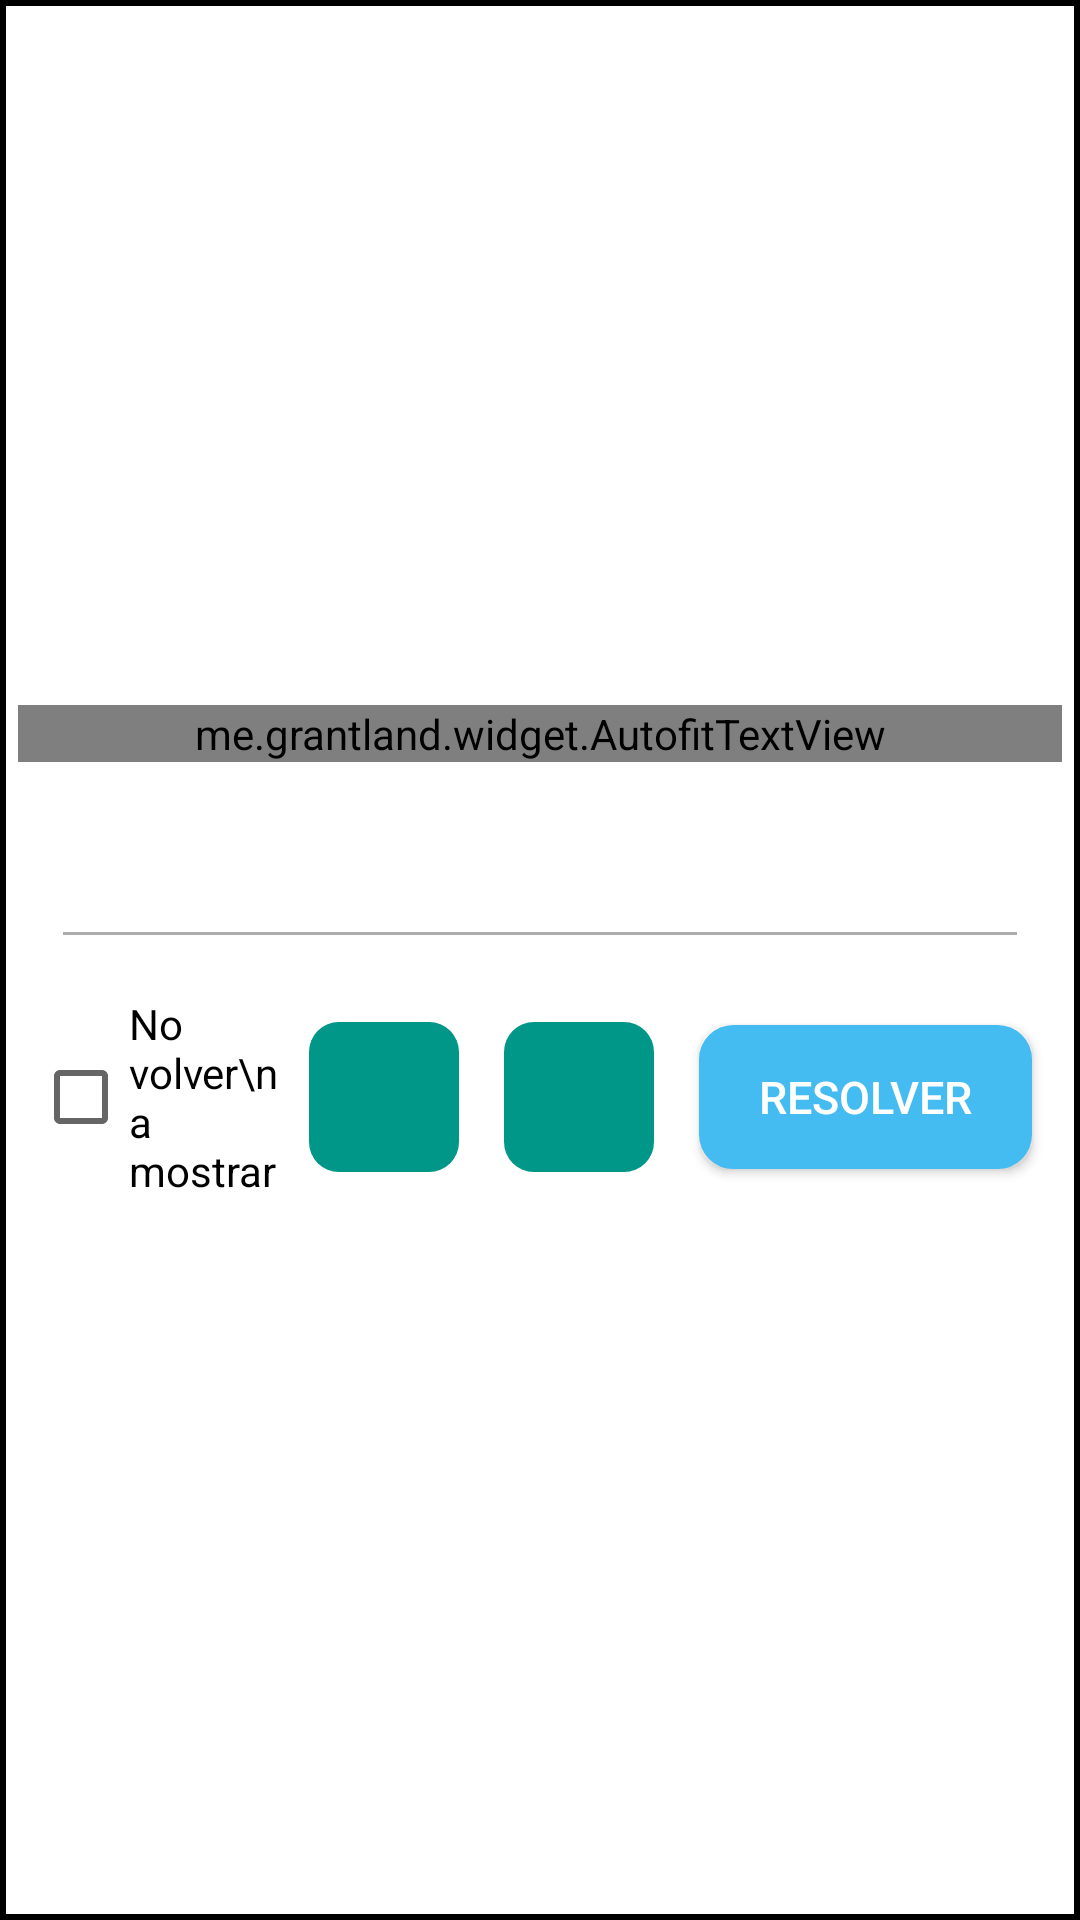

The Android layout XML behind this screen, and the referenced resources:
<!-- AndroidManifest.xml: application theme AppTheme -->
<!-- res/layout/function_pop_up.xml -->
<?xml version="1.0" encoding="utf-8"?>
<LinearLayout
    xmlns:android="http://schemas.android.com/apk/res/android"
    xmlns:app="http://schemas.android.com/apk/res-auto"
    android:id="@+id/pop_up_id"
    android:layout_width="match_parent"
    android:layout_height="wrap_content"
    android:orientation="vertical"
    android:gravity="center"
    android:background="@drawable/borders_pop_up">


    <me.grantland.widget.AutofitTextView
        android:id="@+id/pop_up_title_id"
        android:maxLines="1"
        android:layout_width="match_parent"
        android:layout_height="wrap_content"
        android:layout_margin="5dp"
        android:paddingLeft="5dp"
        android:paddingRight="5dp"
        android:gravity="center"
        android:textSize="30sp"
        android:textColor="@color/colorAccent"
        android:textStyle="bold" />

    <TextView
        android:id="@+id/explanation_pop_up"
        android:layout_width="match_parent"
        android:layout_height="wrap_content"
        android:layout_marginEnd="15dp"
        android:layout_marginStart="15dp"
        android:layout_marginTop="10dp"
        android:gravity="start"
        android:textColor="@color/colorBlack"
        android:textSize="16sp" />

    <io.github.kexanie.library.MathView
        android:id="@+id/first_equation_id"
        android:layout_width="wrap_content"
        android:layout_height="wrap_content"
        android:layout_marginStart="20dp"
        android:layout_marginEnd="20dp"
        android:layout_marginTop="10dp"
        android:visibility="gone"
        android:layout_marginBottom="10dp"
        app:engine="MathJax">
    </io.github.kexanie.library.MathView>

    <TextView
        android:id="@+id/explanation_pop_up_2"
        android:layout_width="match_parent"
        android:layout_height="wrap_content"
        android:layout_marginEnd="15dp"
        android:layout_marginStart="15dp"
        android:layout_marginTop="10dp"
        android:gravity="start"
        android:visibility="gone"
        android:textColor="@color/colorBlack"
        android:textSize="16sp" />

    <io.github.kexanie.library.MathView
        android:id="@+id/second_equation_id"
        android:layout_width="wrap_content"
        android:layout_height="wrap_content"
        android:layout_marginStart="20dp"
        android:layout_marginEnd="20dp"
        android:layout_marginTop="10dp"
        android:layout_marginBottom="10dp"
        android:visibility="gone"
        app:engine="MathJax">
    </io.github.kexanie.library.MathView>
    <View
        android:layout_width="match_parent"
        android:layout_height="1dp"
        android:layout_marginTop="20dp"
        android:layout_marginStart="20dp"
        android:layout_marginEnd="20dp"
        android:layout_marginBottom="20dp"
        android:background="@color/colorGreyText" />

    <LinearLayout
        android:layout_width="match_parent"
        android:layout_height="wrap_content"
        android:layout_marginBottom="10dp"
        android:gravity="center"
        android:orientation="horizontal">

        <CheckBox
            android:id="@+id/checkBox"
            android:layout_width="wrap_content"
            android:layout_height="wrap_content"
            android:layout_marginLeft="10dp"
            android:layout_marginRight="10dp"
            android:layout_weight="1"
            android:minLines="2"
            android:singleLine="false"
            android:text="No volver\na mostrar" />

        <ImageButton
            android:id="@+id/back_pop_up_id"
            android:layout_width="50dp"
            android:layout_height="50dp"
            android:layout_marginEnd="15dp"
            android:background="@drawable/buttonshape"
            android:paddingEnd="20dp"
            android:paddingStart="20dp"
            android:src="@drawable/baseline_arrow_back_24"
            android:tint="@color/white" />
        <ImageButton
            android:id="@+id/forward_pop_up_id"
            android:layout_width="50dp"
            android:layout_height="50dp"
            android:layout_marginEnd="15dp"
            android:background="@drawable/buttonshape"
            android:paddingEnd="20dp"
            android:paddingStart="20dp"
            android:src="@drawable/baseline_arrow_forward_24"
            android:tint="@color/white" />
        <Button
            android:id="@+id/resolve_pop_up_id"
            android:layout_width="wrap_content"
            android:layout_height="wrap_content"
            android:layout_marginRight="15dp"
            android:background="@drawable/rounded_corners_pop_up_back"
            android:paddingEnd="20dp"
            android:paddingStart="20dp"
            android:text="Resolver"
            android:textColor="@color/colorWhite"
            android:textSize="15sp" />

    </LinearLayout>
</LinearLayout>
<!-- resources referenced by this layout -->
<resources>
  <color name="colorAccent">#FF4081</color>
  <color name="colorBlack">#000000</color>
  <color name="colorGreyText">#ADADAD</color>
  <color name="colorWhite">#FFFFFF</color>
  <color name="white">#FFFFFF</color>
  <!-- drawable borders_pop_up (drawable) -->
  <?xml version="1.0" encoding="utf-8"?>
  <shape xmlns:android="http://schemas.android.com/apk/res/android" android:shape="rectangle">
      <solid android:color="@color/colorWhite"/>
  
      <stroke android:width="2dp"
          android:color="@color/colorBlack"/>
  
      <padding android:left="1dp"
          android:top="1dp"
          android:right="1dp"
          android:bottom="1dp"/>
  </shape>
  <!-- drawable buttonshape (drawable) -->
  <?xml version="1.0" encoding="utf-8"?>
  <shape xmlns:android="http://schemas.android.com/apk/res/android" android:shape="rectangle" >
      <corners
          android:radius="30px"/>
      <solid android:color="@color/colorGreen" />
  </shape>
  <!-- drawable rounded_corners_pop_up_back (drawable) -->
  <?xml version="1.0" encoding="utf-8"?>
  <shape xmlns:android="http://schemas.android.com/apk/res/android" android:shape="rectangle">
      <solid android:color="@color/colorBlueBack"/>
  
      <stroke android:width="3dp"
          android:color="@color/colorBlueBack"/>
  
      <padding android:left="1dp"
          android:top="1dp"
          android:right="1dp"
          android:bottom="1dp"/>
  
      <corners android:radius="30px"/>
  </shape>
  <style name="AppTheme" parent="Theme.AppCompat.Light.NoActionBar">
          
          <item name="colorPrimary">@color/colorPrimary</item>
          <item name="colorPrimaryDark">@color/colorPrimaryDark</item>
          <item name="colorAccent">@color/colorGreen</item>
      </style>
  <color name="colorGreen">#009688</color>
  <color name="colorBlueBack">#44BCF1</color>
  <color name="colorPrimary">#3F51B5</color>
  <color name="colorPrimaryDark">#00675a</color>
</resources>
